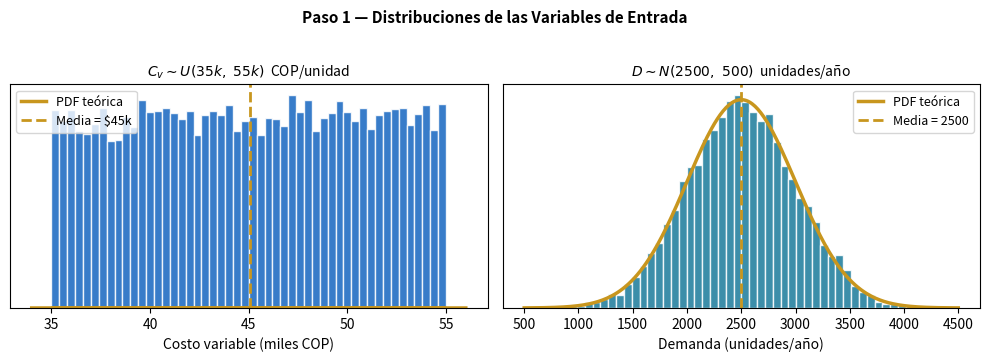
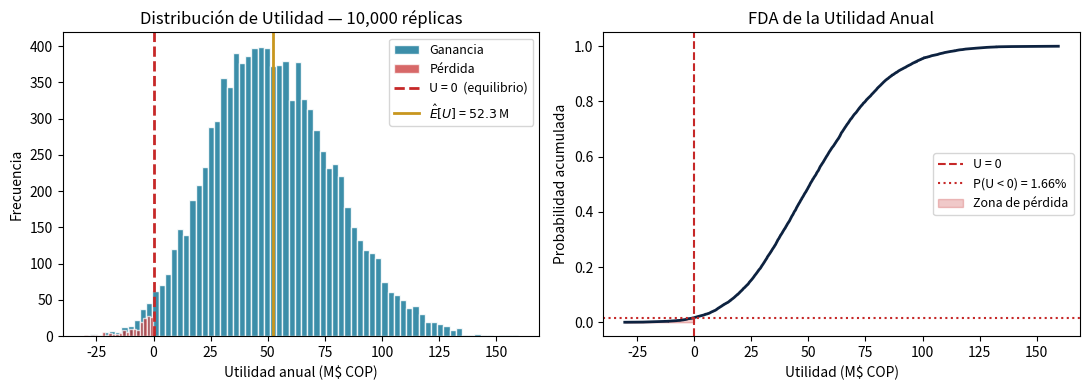
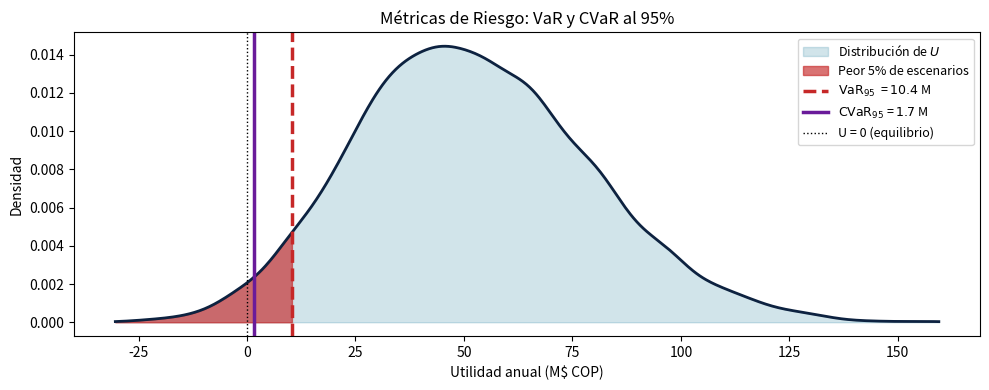
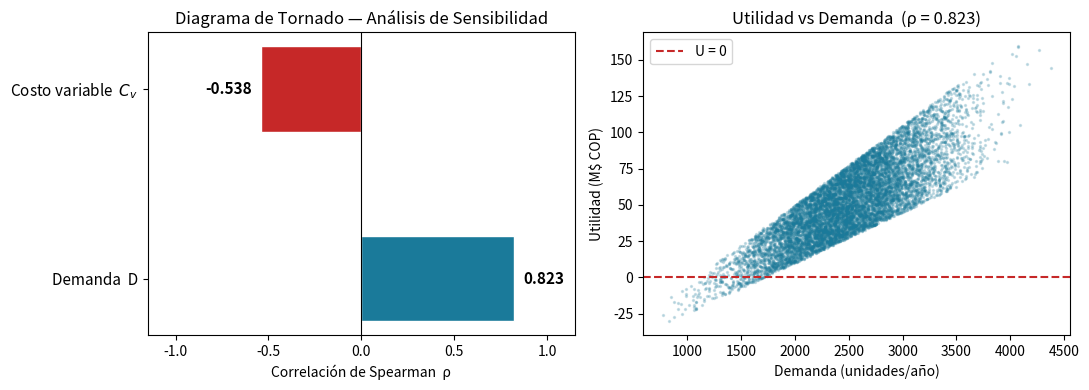
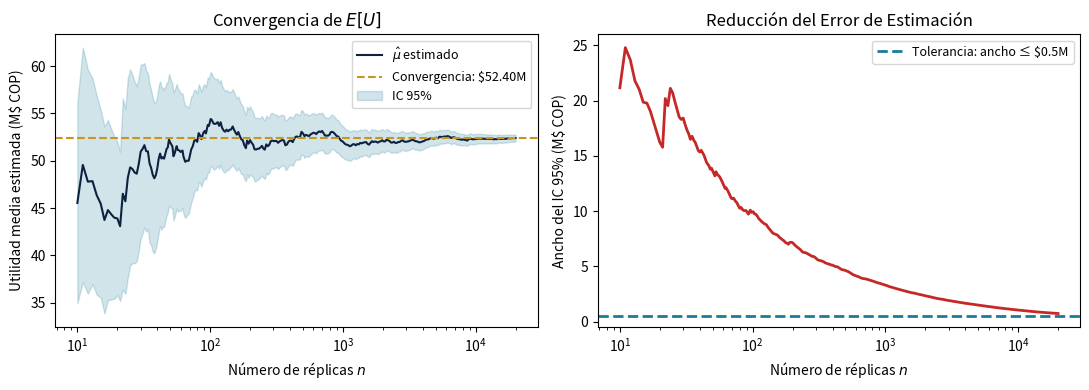

Write the Python code that produced these figures, in order.
import numpy as np
import matplotlib.pyplot as plt
from scipy import stats

np.random.seed(2024)

# --- Parámetros del modelo ---
P      = 90_000          # Precio de venta fijo (COP/unidad)
Cf     = 60_000_000      # Costos fijos anuales (COP)
cv_min, cv_max = 35_000, 55_000   # Costo variable: U(35k, 55k)
d_mu, d_sigma  = 2_500, 500       # Demanda: N(2500, 500)

fig, axes = plt.subplots(1, 2, figsize=(10, 3.5))

# Distribución de Cv ~ U(35k, 55k)
cv_samp = np.random.uniform(cv_min, cv_max, 10_000)
axes[0].hist(cv_samp/1_000, bins=50, color='#1565C0', edgecolor='white', alpha=0.85, density=True)
x_cv = np.linspace(cv_min - 1000, cv_max + 1000, 300)
axes[0].plot(x_cv/1_000, stats.uniform.pdf(x_cv, cv_min, cv_max - cv_min),
             '#C8961E', lw=2.5, label='PDF teórica')
axes[0].axvline(np.mean(cv_samp)/1_000, color='#C8961E', lw=2, ls='--',
                label=f'Media = ${np.mean(cv_samp)/1_000:.0f}k')
axes[0].set_title('$C_v \\sim U(35k,\\ 55k)$  COP/unidad', fontsize=10)
axes[0].set_xlabel('Costo variable (miles COP)'); axes[0].set_yticks([])
axes[0].legend(fontsize=9)

# Distribución de D ~ N(2500, 500)
d_samp = np.random.normal(d_mu, d_sigma, 10_000)
axes[1].hist(d_samp, bins=50, color='#1A7A9A', edgecolor='white', alpha=0.85, density=True)
x_d = np.linspace(d_mu - 4*d_sigma, d_mu + 4*d_sigma, 300)
axes[1].plot(x_d, stats.norm.pdf(x_d, d_mu, d_sigma), '#C8961E', lw=2.5, label='PDF teórica')
axes[1].axvline(d_mu, color='#C8961E', lw=2, ls='--', label=f'Media = {d_mu}')
axes[1].set_title('$D \\sim N(2500,\\ 500)$  unidades/año', fontsize=10)
axes[1].set_xlabel('Demanda (unidades/año)'); axes[1].set_yticks([])
axes[1].legend(fontsize=9)

plt.suptitle('Paso 1 — Distribuciones de las Variables de Entrada',
             fontsize=11, fontweight='bold', y=1.02)
plt.tight_layout(); plt.show()

import numpy as np
np.random.seed(2024)

P, Cf = 90_000, 60_000_000
cv_min, cv_max = 35_000, 55_000
d_mu, d_sigma  = 2_500, 500

print(f"{'Rep':>4}  {'Cv (COP/u)':>13}  {'D (u/año)':>10}  {'Margen/u':>11}  {'Utilidad':>14}  {'Resultado'}")
print("─" * 72)
for i in range(8):
    cv = np.random.uniform(cv_min, cv_max)
    d  = np.random.normal(d_mu, d_sigma)
    u  = (P - cv) * d - Cf
    res = "✓ Ganancia" if u > 0 else "✗ Pérdida"
    print(f"  {i+1:>2}  ${cv:>10,.0f}   {d:>9,.0f}   ${P-cv:>8,.0f}   ${u/1e6:>9.2f} M  {res}")
print("─" * 72)
print(f"  ...   (continuamos hasta n = 10,000 réplicas)")

import numpy as np
import matplotlib.pyplot as plt
np.random.seed(2024)

P, Cf = 90_000, 60_000_000
cv_min, cv_max = 35_000, 55_000
d_mu, d_sigma  = 2_500, 500
N = 10_000

Cv = np.random.uniform(cv_min, cv_max, N)
D  = np.random.normal(d_mu, d_sigma, N)
U  = (P - Cv) * D - Cf          # función de transferencia: utilidad de cada escenario

fig, axes = plt.subplots(1, 2, figsize=(11, 4))

# --- Histograma ---
axes[0].hist(U/1e6, bins=70, color='#1A7A9A', edgecolor='white', alpha=0.85, label='Ganancia')
axes[0].hist(U[U < 0]/1e6, bins=20, color='#C62828', edgecolor='white', alpha=0.7, label='Pérdida')
axes[0].axvline(0, color='#C62828', lw=2, ls='--', label='U = 0  (equilibrio)')
axes[0].axvline(np.mean(U)/1e6, color='#C8961E', lw=2,
                label=f'$\\hat{{E}}[U]$ = ${np.mean(U)/1e6:.1f}$ M')
axes[0].set_xlabel('Utilidad anual (M$ COP)'); axes[0].set_ylabel('Frecuencia')
axes[0].set_title(f'Distribución de Utilidad — {N:,} réplicas')
axes[0].legend(fontsize=9)

# --- FDA ---
sorted_U = np.sort(U) / 1e6
cdf      = np.arange(1, N + 1) / N
p_loss   = np.mean(U < 0)
axes[1].plot(sorted_U, cdf, color='#0D2240', lw=2)
axes[1].axvline(0, color='#C62828', lw=1.5, ls='--', label='U = 0')
axes[1].axhline(p_loss, color='#C62828', lw=1.5, ls=':',
                label=f'P(U < 0) = {p_loss:.2%}')
axes[1].fill_between(sorted_U[sorted_U <= 0], cdf[sorted_U <= 0],
                     alpha=0.25, color='#C62828', label='Zona de pérdida')
axes[1].set_xlabel('Utilidad (M$ COP)'); axes[1].set_ylabel('Probabilidad acumulada')
axes[1].set_title('FDA de la Utilidad Anual'); axes[1].legend(fontsize=9)
plt.tight_layout(); plt.show()

from scipy import stats
import numpy as np

# U disponible del kernel (definido en la celda de simulación completa)
n     = len(U)
media = np.mean(U)
s     = np.std(U, ddof=1)
se    = s / np.sqrt(n)
ic    = stats.t.interval(0.95, df=n-1, loc=media, scale=se)
p_loss = np.mean(U < 0)
se_p   = np.sqrt(p_loss * (1 - p_loss) / n)

print("╔══════════════════════════════════════════════════════════╗")
print("║     RESUMEN ESTADÍSTICO — Utilidad Anual (M$ COP)       ║")
print("╠══════════════════════════════════════════════════════════╣")
print(f"║  N réplicas                  :  {n:>10,}              ║")
print(f"║  Media  E[U]                 :  ${media/1e6:>9.3f} M           ║")
print(f"║  Desviación estándar  S      :  ${s/1e6:>9.3f} M           ║")
print(f"║  Error estándar  SE          :  ${se/1e6:>9.5f} M           ║")
print(f"║  IC 95% para μ               :  [${ic[0]/1e6:.3f}M,  ${ic[1]/1e6:.3f}M] ║")
print("╠══════════════════════════════════════════════════════════╣")
print(f"║  P(Pérdida)   P(U < 0)       :  {p_loss:>9.3%}             ║")
print(f"║  SE de P(Pérdida)            :  {se_p:>9.4%}             ║")
print(f"║  P(Ganancia)  P(U > 0)       :  {1-p_loss:>9.3%}             ║")
print(f"║  Mediana                     :  ${np.median(U)/1e6:>9.3f} M           ║")
print(f"║  Percentil 10%               :  ${np.percentile(U,10)/1e6:>9.3f} M           ║")
print(f"║  Percentil 90%               :  ${np.percentile(U,90)/1e6:>9.3f} M           ║")
print("╚══════════════════════════════════════════════════════════╝")

import numpy as np
import matplotlib.pyplot as plt
from scipy import stats

# U disponible del kernel (celda de simulación)
alpha  = 0.95
var95  = np.percentile(U, (1 - alpha) * 100)   # percentil 5 (cola izquierda de U)
cvar95 = U[U <= var95].mean()

fig, ax = plt.subplots(figsize=(10, 4))

# KDE sobre toda la distribución
kde     = stats.gaussian_kde(U / 1e6)
x_range = np.linspace(U.min()/1e6, U.max()/1e6, 500)
ax.plot(x_range, kde(x_range), '#0D2240', lw=2)
ax.fill_between(x_range, kde(x_range), alpha=0.2, color='#1A7A9A', label='Distribución de $U$')

# Colorear la cola izquierda (peor 5%)
x_tail = x_range[x_range <= var95/1e6]
ax.fill_between(x_tail, kde(x_tail), color='#C62828', alpha=0.65, label='Peor 5% de escenarios')

ax.axvline(var95/1e6,  color='#C62828', lw=2.5, ls='--',
           label=f'$\\mathrm{{VaR}}_{{95}}$  = ${var95/1e6:.1f}$ M')
ax.axvline(cvar95/1e6, color='#6A1B9A', lw=2.5, ls='-',
           label=f'$\\mathrm{{CVaR}}_{{95}}$ = ${cvar95/1e6:.1f}$ M')
ax.axvline(0, color='black', lw=1, ls=':', label='U = 0 (equilibrio)')

ax.set_xlabel('Utilidad anual (M$ COP)'); ax.set_ylabel('Densidad')
ax.set_title('Métricas de Riesgo: VaR y CVaR al 95%')
ax.legend(fontsize=9); plt.tight_layout(); plt.show()

print(f"\n  VaR₉₅  = ${var95/1e6:.2f} M")
print(f"  → En el 5% de peores escenarios, la utilidad no supera este valor.")
print(f"\n  CVaR₉₅ = ${cvar95/1e6:.2f} M")
print(f"  → Si estamos en ese 5% adverso, la utilidad promedio esperada es ${cvar95/1e6:.2f} M.")

import numpy as np
import matplotlib.pyplot as plt
from scipy.stats import spearmanr

# Cv, D, U disponibles del kernel (celda de simulación)
rho_cv, _ = spearmanr(Cv, U)
rho_d,  _ = spearmanr(D,  U)

fig, axes = plt.subplots(1, 2, figsize=(11, 4))

# --- Diagrama de Tornado ---
variables = ['Demanda  D', 'Costo variable  $C_v$']
rhos      = [rho_d, rho_cv]
colors    = ['#1A7A9A' if r > 0 else '#C62828' for r in rhos]
y_pos     = list(range(len(variables)))
axes[0].barh(y_pos, rhos, color=colors, edgecolor='white', height=0.45)
axes[0].axvline(0, color='black', lw=0.8)
axes[0].set_yticks(y_pos); axes[0].set_yticklabels(variables, fontsize=11)
axes[0].set_xlabel('Correlación de Spearman  ρ')
axes[0].set_title('Diagrama de Tornado — Análisis de Sensibilidad')
axes[0].set_xlim(-1.15, 1.15)
for i, r in enumerate(rhos):
    offset = 0.05 if r > 0 else -0.05
    ha     = 'left' if r > 0 else 'right'
    axes[0].text(r + offset, i, f'{r:.3f}', va='center', ha=ha,
                 fontsize=11, fontweight='bold')

# --- Scatter: utilidad vs demanda ---
axes[1].scatter(D, U/1e6, s=2, alpha=0.2, c='#1A7A9A')
axes[1].set_xlabel('Demanda (unidades/año)')
axes[1].set_ylabel('Utilidad (M$ COP)')
axes[1].set_title(f'Utilidad vs Demanda  (ρ = {rho_d:.3f})')
axes[1].axhline(0, color='#C62828', lw=1.5, ls='--', label='U = 0')
axes[1].legend()
plt.tight_layout(); plt.show()

print(f"\n  Variable más influyente: {'Demanda D' if abs(rho_d) > abs(rho_cv) else 'Costo variable Cv'}")
print(f"  → Controlar la demanda tiene mayor impacto en la utilidad.")

import numpy as np
import matplotlib.pyplot as plt

# Parámetros (definidos en la celda de simulación)
P, Cf = 90_000, 60_000_000
cv_min, cv_max = 35_000, 55_000
d_mu, d_sigma  = 2_500, 500

np.random.seed(2024)
N_max  = 20_000
Cv_big = np.random.uniform(cv_min, cv_max, N_max)
D_big  = np.random.normal(d_mu, d_sigma, N_max)
U_big  = (P - Cv_big) * D_big - Cf
mu_ref = np.mean(U_big) / 1e6

ns        = np.unique(np.logspace(1, np.log10(N_max), 300).astype(int))
medias    = np.array([np.mean(U_big[:k]) for k in ns]) / 1e6
ic_widths = np.array([2*1.96*np.std(U_big[:k], ddof=1) / (np.sqrt(k)*1e6) for k in ns])

fig, axes = plt.subplots(1, 2, figsize=(11, 4))

# --- Convergencia de la media ---
axes[0].semilogx(ns, medias, '#0D2240', lw=1.5, label='$\\hat{\\mu}$ estimado')
axes[0].axhline(mu_ref, color='#C8961E', ls='--', lw=1.5, label=f'Convergencia: ${mu_ref:.2f}M')
axes[0].fill_between(ns, medias - ic_widths/2, medias + ic_widths/2,
                     color='#1A7A9A', alpha=0.2, label='IC 95%')
axes[0].set_xlabel('Número de réplicas $n$')
axes[0].set_ylabel('Utilidad media estimada (M$ COP)')
axes[0].set_title('Convergencia de $E[U]$'); axes[0].legend(fontsize=9)

# --- Reducción del error ---
eps = 0.5
n_needed = next((ns[i] for i, w in enumerate(ic_widths) if w <= eps), None)
axes[1].semilogx(ns, ic_widths, '#C62828', lw=2)
axes[1].axhline(eps, color='#1A7A9A', ls='--', lw=2, label=f'Tolerancia: ancho ≤ ${eps:.1f}M')
if n_needed:
    axes[1].axvline(n_needed, color='#0D2240', ls=':', lw=2,
                    label=f'$n^* \\approx$ {n_needed:,}')
axes[1].set_xlabel('Número de réplicas $n$')
axes[1].set_ylabel('Ancho del IC 95% (M$ COP)')
axes[1].set_title('Reducción del Error de Estimación')
axes[1].legend(fontsize=9)
plt.tight_layout(); plt.show()

if n_needed:
    print(f"  Para IC 95% con ancho ≤ ${eps/2:.2f}M → se necesitan aprox. n ≥ {n_needed:,} réplicas.")
